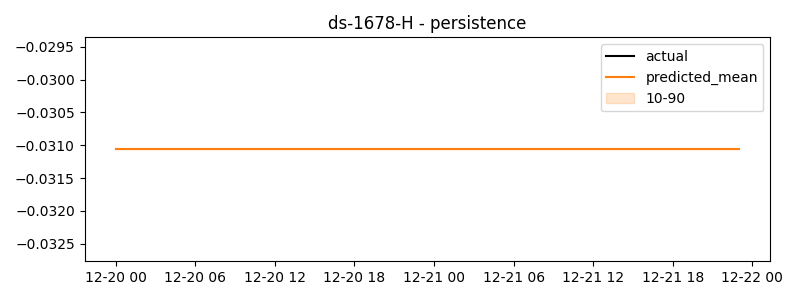

Source data for this figure (header and first rows):
timestamp, actual, predicted
2024-12-20 00:00:00, 0.03135, -0.03106
2024-12-20 01:00:00, 0.01227, -0.03106
2024-12-20 02:00:00, -0.02664, -0.03106
2024-12-20 03:00:00, 0.01555, -0.03106
2024-12-20 04:00:00, 0.01982, -0.03106
2024-12-20 05:00:00, -0.04433, -0.03106
2024-12-20 06:00:00, -0.004959, -0.03106
2024-12-20 07:00:00, 0.04067, -0.03106
2024-12-20 08:00:00, 0.01874, -0.03106
2024-12-20 09:00:00, -0.06383, -0.03106
2024-12-20 10:00:00, -0.01618, -0.03106
2024-12-20 11:00:00, -0.0379, -0.03106
2024-12-20 12:00:00, 0.02487, -0.03106
2024-12-20 13:00:00, 0.02963, -0.03106
2024-12-20 14:00:00, 0.01129, -0.03106
2024-12-20 15:00:00, 0.01842, -0.03106
2024-12-20 16:00:00, 0.04257, -0.03106
2024-12-20 17:00:00, 0.007115, -0.03106
2024-12-20 18:00:00, -0.06937, -0.03106
2024-12-20 19:00:00, 0.04256, -0.03106
2024-12-20 20:00:00, 0.0416, -0.03106
2024-12-20 21:00:00, 0.004475, -0.03106
2024-12-20 22:00:00, 0.04479, -0.03106
2024-12-20 23:00:00, 0.009639, -0.03106
2024-12-21 00:00:00, -0.06989, -0.03106
2024-12-21 01:00:00, 0.08537, -0.03106
2024-12-21 02:00:00, 0.03805, -0.03106
2024-12-21 03:00:00, 0.0678, -0.03106
2024-12-21 04:00:00, -0.02703, -0.03106
2024-12-21 05:00:00, -0.02031, -0.03106
2024-12-21 06:00:00, 0.06363, -0.03106
2024-12-21 07:00:00, 0.02216, -0.03106
2024-12-21 08:00:00, -0.06642, -0.03106
2024-12-21 09:00:00, 0.0248, -0.03106
2024-12-21 10:00:00, -0.08372, -0.03106
2024-12-21 11:00:00, 0.04719, -0.03106
2024-12-21 12:00:00, -0.08385, -0.03106
2024-12-21 13:00:00, 0.04999, -0.03106
2024-12-21 14:00:00, -0.001188, -0.03106
2024-12-21 15:00:00, -0.05145, -0.03106
2024-12-21 16:00:00, 0.02124, -0.03106
2024-12-21 17:00:00, 0.01928, -0.03106
2024-12-21 18:00:00, -0.01899, -0.03106
2024-12-21 19:00:00, -0.06494, -0.03106
2024-12-21 20:00:00, 0.0325, -0.03106
2024-12-21 21:00:00, 0.06012, -0.03106
2024-12-21 22:00:00, -0.05416, -0.03106
2024-12-21 23:00:00, -0.03106, -0.03106
